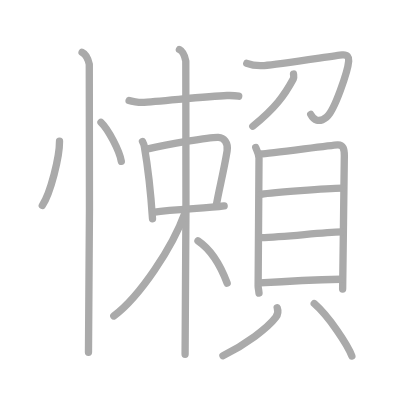
t = 0.00 s
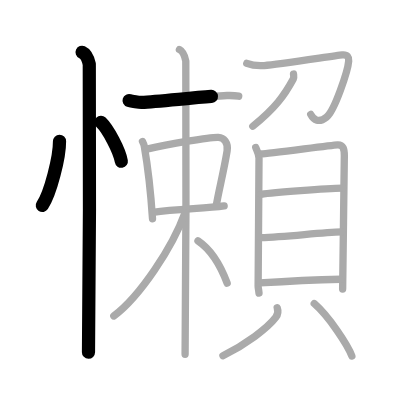
t = 3.75 s
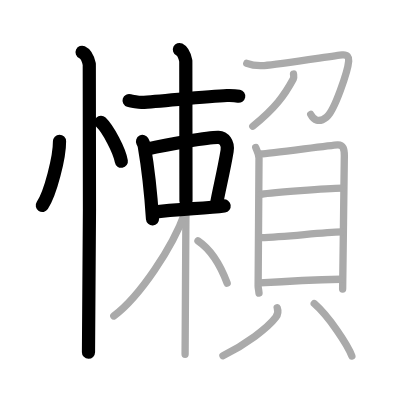
t = 7.50 s
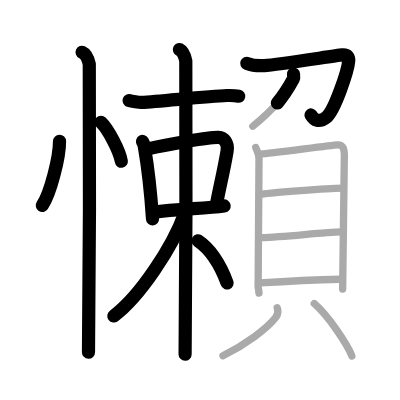
t = 11.50 s
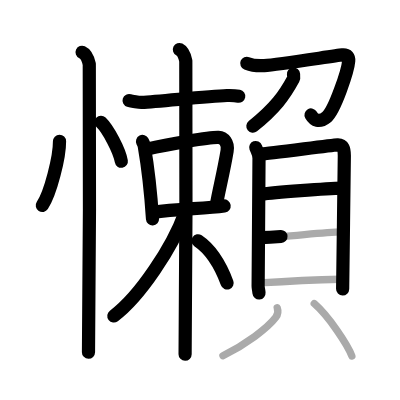
t = 15.25 s
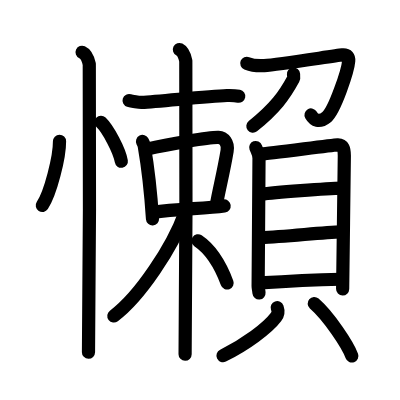
t = 19.00 s

The animated SVG that drew these frames (rendered in a browser with its animation timeline set to each time). Animation: 19 SMIL elements (animate=19); one cycle of 19.00 s.

<?xml version="1.0" standalone="no"?>
<!DOCTYPE svg PUBLIC "-//W3C//DTD SVG 1.1//EN"   "http://www.w3.org/Graphics/SVG/1.1/DTD/svg11.dtd">
<svg width="400px" height="400px"  version="1.1" xmlns="http://www.w3.org/2000/svg">
  <defs>
    <marker id="Triangle" viewBox="0 0 10 10" refX="0" refY="5" markerUnits="strokeWidth" markerWidth="3" style="stroke-opacity:0%;fill:#aaaaaa;" markerHeight="2" orient="auto">
      <path d="M 0 0 L 10 5 L 0 10 z" />
    </marker>
    
    <marker id="Arrow" viewBox="0 0 10 10" refX="5" refY="5" markerUnits="strokeWidth" markerWidth="1.8" style="stroke-opacity:0%;fill:#770000;" markerHeight="2" orient="auto">
      <path d="M 0 4 L 6 4 L 4 1 L 10 5 L 4 9 L 6 6 L 0 6 z" />
        <circle cx="5" cy="5" r="5" />
      </marker>
    
    <marker id="TriangleRed" viewBox="0 0 10 10" refX="0" refY="5" markerUnits="strokeWidth" markerWidth="3" style="stroke-opacity:0%;fill:#CC0000;" markerHeight="2" orient="auto">
      <path d="M 0 0 L 10 5 L 0 10 z" />
    </marker>
    
    <marker id="ArrowRed" viewBox="0 0 10 10" refX="5" refY="5" markerUnits="strokeWidth" markerWidth="1.8" style="stroke-opacity:0%;fill:#CC0000;" markerHeight="2" orient="auto">
      <path d="M 0 4 L 6 4 L 4 1 L 10 5 L 4 9 L 6 6 L 0 6 z" />
        <circle cx="5" cy="5" r="5" />
      </marker>
    
  </defs>
  
  <path style="fill:#ffffff; fill-opacity:100%; fill-rule:evenodd; stroke-width:0;" d="M 0 0 L 400px 0 L 400px 400px L 0 400px L 0 0" />

  <g transform="scale(3.6697247706422 3.6697247706422)">
<path style="fill:none; fill-opacity:0%; fill-rule:evenodd; stroke:#aaaaaa; stroke-opacity:100%; stroke-width: 1.5pt; stroke-linejoin:round; stroke-linecap:round;" d="M16.22 38.5c0.03 4.31-2.47 14.14-4.69 17.5"></path>
<path style="fill:none; fill-opacity:0%; fill-rule:evenodd; stroke:#aaaaaa; stroke-opacity:100%; stroke-width: 1.5pt; stroke-linejoin:round; stroke-linecap:round;" d="M27.52 33.33c1.96 1.88 5.05 7.71 5.54 10.63"></path>
<path style="fill:none; fill-opacity:0%; fill-rule:evenodd; stroke:#aaaaaa; stroke-opacity:100%; stroke-width: 1.5pt; stroke-linejoin:round; stroke-linecap:round;" d="M22.37 14.25c1.09 0.5 1.74 2.25 1.96 3.25c0.22 1 0 72.25-0.22 78.5"></path>
<path style="fill:none; fill-opacity:0%; fill-rule:evenodd; stroke:#aaaaaa; stroke-opacity:100%; stroke-width: 1.5pt; stroke-linejoin:round; stroke-linecap:round;" d="M35.18 27.4c0.62 0.2 2.8 0.54 3.42 0.5c5.24-0.27 17.63-1.68 23.24-1.87c1.04-0.03 2.7 0.09 3.21 0.19"></path>
<path style="fill:none; fill-opacity:0%; fill-rule:evenodd; stroke:#aaaaaa; stroke-opacity:100%; stroke-width: 1.5pt; stroke-linejoin:round; stroke-linecap:round;" d="M38.83 38.55c0.19 0.38 0.38 0.7 0.47 1.19c0.66 3.81 1.81 13.04 2.26 19.88"></path>
<path style="fill:none; fill-opacity:0%; fill-rule:evenodd; stroke:#aaaaaa; stroke-opacity:100%; stroke-width: 1.5pt; stroke-linejoin:round; stroke-linecap:round;" d="M40.01 40.63c5.99-1.38 17.24-3.29 19.49-3.19c1.49 0.06 2.75 1.47 2.39 3.68c-0.98 5.92-2.22 10.53-2.99 15.05"></path>
<path style="fill:none; fill-opacity:0%; fill-rule:evenodd; stroke:#aaaaaa; stroke-opacity:100%; stroke-width: 1.5pt; stroke-linejoin:round; stroke-linecap:round;" d="M41.64 57.87c6.81-0.95 14.32-1.03 19.44-1.75"></path>
<path style="fill:none; fill-opacity:0%; fill-rule:evenodd; stroke:#aaaaaa; stroke-opacity:100%; stroke-width: 1.5pt; stroke-linejoin:round; stroke-linecap:round;" d="M48.89 13.5c0.97 0.48 1.55 2.18 1.74 3.15s0 73.84-0.19 79.89"></path>
<path style="fill:none; fill-opacity:0%; fill-rule:evenodd; stroke:#aaaaaa; stroke-opacity:100%; stroke-width: 1.5pt; stroke-linejoin:round; stroke-linecap:round;" d="M50.39 58.02c-3.41 9.42-12.28 22.75-19.38 28.08"></path>
<path style="fill:none; fill-opacity:0%; fill-rule:evenodd; stroke:#aaaaaa; stroke-opacity:100%; stroke-width: 1.5pt; stroke-linejoin:round; stroke-linecap:round;" d="M53.95 65.63c3.45 2.32 6.22 6.89 7.95 11.52"></path>
<path style="fill:none; fill-opacity:0%; fill-rule:evenodd; stroke:#aaaaaa; stroke-opacity:100%; stroke-width: 1.5pt; stroke-linejoin:round; stroke-linecap:round;" d="M67.25 17.25C68.5 17.75 70 18 72 17.87c4.01-0.26 19.07-2.69 21.27-2.91c1.43-0.14 1.83 0.65 1.75 1.65c-0.21 2.65-3.81 13.48-6.03 15.28c-2.07 1.68-3.5 0.86-4.32-0.72"></path>
<path style="fill:none; fill-opacity:0%; fill-rule:evenodd; stroke:#aaaaaa; stroke-opacity:100%; stroke-width: 1.5pt; stroke-linejoin:round; stroke-linecap:round;" d="M79.98 20.18c0.03 0.33 0.17 0.91-0.06 1.35C77.5 26 75 29.5 68.89 34.4"></path>
<path style="fill:none; fill-opacity:0%; fill-rule:evenodd; stroke:#aaaaaa; stroke-opacity:100%; stroke-width: 1.5pt; stroke-linejoin:round; stroke-linecap:round;" d="M69.69 40.2c0.36 0.95 0.89 1.68 0.89 2.92c0 1.25-0.24 34.23-0.24 34.85c0 0.62 0.12 0.63 0.24 1.88"></path>
<path style="fill:none; fill-opacity:0%; fill-rule:evenodd; stroke:#aaaaaa; stroke-opacity:100%; stroke-width: 1.5pt; stroke-linejoin:round; stroke-linecap:round;" d="M71.18 41.95c2.04-0.05 18.93-2.4 20.8-2.49c1.55-0.07 1.85 1.18 1.85 2.98c0 1.49-0.46 35.4-0.46 36.33"></path>
<path style="fill:none; fill-opacity:0%; fill-rule:evenodd; stroke:#aaaaaa; stroke-opacity:100%; stroke-width: 1.5pt; stroke-linejoin:round; stroke-linecap:round;" d="M71.15 52.94c3.56-0.5 17.8-1.58 22.18-1.68"></path>
<path style="fill:none; fill-opacity:0%; fill-rule:evenodd; stroke:#aaaaaa; stroke-opacity:100%; stroke-width: 1.5pt; stroke-linejoin:round; stroke-linecap:round;" d="M71.05 64.77c7.37-0.27 16.45-1.44 22.03-1.58"></path>
<path style="fill:none; fill-opacity:0%; fill-rule:evenodd; stroke:#aaaaaa; stroke-opacity:100%; stroke-width: 1.5pt; stroke-linejoin:round; stroke-linecap:round;" d="M70.79 77.09c6.06-0.37 16.09-0.84 22.04-0.99"></path>
<path style="fill:none; fill-opacity:0%; fill-rule:evenodd; stroke:#aaaaaa; stroke-opacity:100%; stroke-width: 1.5pt; stroke-linejoin:round; stroke-linecap:round;" d="M75.54 83.84c0.4 1.13 0.31 1.72-0.38 2.63c-2.25 2.97-8.23 7.43-14.41 10.46"></path>
<path style="fill:none; fill-opacity:0%; fill-rule:evenodd; stroke:#aaaaaa; stroke-opacity:100%; stroke-width: 1.5pt; stroke-linejoin:round; stroke-linecap:round;" d="M85.63 82.73c4.05 3.52 9.15 11.33 10.25 14.28"></path>

<path style="fill:none; fill-opacity:0%; fill-rule:evenodd; stroke:#000000; stroke-opacity:100%; stroke-width: 2.7pt; stroke-linejoin:round; stroke-linecap:round;" d="M16.22 38.5c0.03 4.31-2.47 14.14-4.69 17.5" pathLength="100" stroke-dashoffset="100" stroke-dasharray="100 105"><animate id="dashAnim1" attributeName="stroke-dashoffset" from="100" to="0" dur="1s" calcMode="linear" fill="freeze"/></path>
<path style="fill:none; fill-opacity:0%; fill-rule:evenodd; stroke:#000000; stroke-opacity:100%; stroke-width: 2.7pt; stroke-linejoin:round; stroke-linecap:round;" d="M27.52 33.33c1.96 1.88 5.05 7.71 5.54 10.63" pathLength="100" stroke-dashoffset="100" stroke-dasharray="100 105"><animate id="dashAnim2" attributeName="stroke-dashoffset" from="100" to="0" dur="1s" calcMode="linear" begin="dashAnim1.end" fill="freeze"/></path>
<path style="fill:none; fill-opacity:0%; fill-rule:evenodd; stroke:#000000; stroke-opacity:100%; stroke-width: 2.7pt; stroke-linejoin:round; stroke-linecap:round;" d="M22.37 14.25c1.09 0.5 1.74 2.25 1.96 3.25c0.22 1 0 72.25-0.22 78.5" pathLength="100" stroke-dashoffset="100" stroke-dasharray="100 105"><animate id="dashAnim3" attributeName="stroke-dashoffset" from="100" to="0" dur="1s" calcMode="linear" begin="dashAnim2.end" fill="freeze"/></path>
<path style="fill:none; fill-opacity:0%; fill-rule:evenodd; stroke:#000000; stroke-opacity:100%; stroke-width: 2.7pt; stroke-linejoin:round; stroke-linecap:round;" d="M35.18 27.4c0.62 0.2 2.8 0.54 3.42 0.5c5.24-0.27 17.63-1.68 23.24-1.87c1.04-0.03 2.7 0.09 3.21 0.19" pathLength="100" stroke-dashoffset="100" stroke-dasharray="100 105"><animate id="dashAnim4" attributeName="stroke-dashoffset" from="100" to="0" dur="1s" calcMode="linear" begin="dashAnim3.end" fill="freeze"/></path>
<path style="fill:none; fill-opacity:0%; fill-rule:evenodd; stroke:#000000; stroke-opacity:100%; stroke-width: 2.7pt; stroke-linejoin:round; stroke-linecap:round;" d="M38.83 38.55c0.19 0.38 0.38 0.7 0.47 1.19c0.66 3.81 1.81 13.04 2.26 19.88" pathLength="100" stroke-dashoffset="100" stroke-dasharray="100 105"><animate id="dashAnim5" attributeName="stroke-dashoffset" from="100" to="0" dur="1s" calcMode="linear" begin="dashAnim4.end" fill="freeze"/></path>
<path style="fill:none; fill-opacity:0%; fill-rule:evenodd; stroke:#000000; stroke-opacity:100%; stroke-width: 2.7pt; stroke-linejoin:round; stroke-linecap:round;" d="M40.01 40.63c5.99-1.38 17.24-3.29 19.49-3.19c1.49 0.06 2.75 1.47 2.39 3.68c-0.98 5.92-2.22 10.53-2.99 15.05" pathLength="100" stroke-dashoffset="100" stroke-dasharray="100 105"><animate id="dashAnim6" attributeName="stroke-dashoffset" from="100" to="0" dur="1s" calcMode="linear" begin="dashAnim5.end" fill="freeze"/></path>
<path style="fill:none; fill-opacity:0%; fill-rule:evenodd; stroke:#000000; stroke-opacity:100%; stroke-width: 2.7pt; stroke-linejoin:round; stroke-linecap:round;" d="M41.64 57.87c6.81-0.95 14.32-1.03 19.44-1.75" pathLength="100" stroke-dashoffset="100" stroke-dasharray="100 105"><animate id="dashAnim7" attributeName="stroke-dashoffset" from="100" to="0" dur="1s" calcMode="linear" begin="dashAnim6.end" fill="freeze"/></path>
<path style="fill:none; fill-opacity:0%; fill-rule:evenodd; stroke:#000000; stroke-opacity:100%; stroke-width: 2.7pt; stroke-linejoin:round; stroke-linecap:round;" d="M48.89 13.5c0.97 0.48 1.55 2.18 1.74 3.15s0 73.84-0.19 79.89" pathLength="100" stroke-dashoffset="100" stroke-dasharray="100 105"><animate id="dashAnim8" attributeName="stroke-dashoffset" from="100" to="0" dur="1s" calcMode="linear" begin="dashAnim7.end" fill="freeze"/></path>
<path style="fill:none; fill-opacity:0%; fill-rule:evenodd; stroke:#000000; stroke-opacity:100%; stroke-width: 2.7pt; stroke-linejoin:round; stroke-linecap:round;" d="M50.39 58.02c-3.41 9.42-12.28 22.75-19.38 28.08" pathLength="100" stroke-dashoffset="100" stroke-dasharray="100 105"><animate id="dashAnim9" attributeName="stroke-dashoffset" from="100" to="0" dur="1s" calcMode="linear" begin="dashAnim8.end" fill="freeze"/></path>
<path style="fill:none; fill-opacity:0%; fill-rule:evenodd; stroke:#000000; stroke-opacity:100%; stroke-width: 2.7pt; stroke-linejoin:round; stroke-linecap:round;" d="M53.95 65.63c3.45 2.32 6.22 6.89 7.95 11.52" pathLength="100" stroke-dashoffset="100" stroke-dasharray="100 105"><animate id="dashAnim10" attributeName="stroke-dashoffset" from="100" to="0" dur="1s" calcMode="linear" begin="dashAnim9.end" fill="freeze"/></path>
<path style="fill:none; fill-opacity:0%; fill-rule:evenodd; stroke:#000000; stroke-opacity:100%; stroke-width: 2.7pt; stroke-linejoin:round; stroke-linecap:round;" d="M67.25 17.25C68.5 17.75 70 18 72 17.87c4.01-0.26 19.07-2.69 21.27-2.91c1.43-0.14 1.83 0.65 1.75 1.65c-0.21 2.65-3.81 13.48-6.03 15.28c-2.07 1.68-3.5 0.86-4.32-0.72" pathLength="100" stroke-dashoffset="100" stroke-dasharray="100 105"><animate id="dashAnim11" attributeName="stroke-dashoffset" from="100" to="0" dur="1s" calcMode="linear" begin="dashAnim10.end" fill="freeze"/></path>
<path style="fill:none; fill-opacity:0%; fill-rule:evenodd; stroke:#000000; stroke-opacity:100%; stroke-width: 2.7pt; stroke-linejoin:round; stroke-linecap:round;" d="M79.98 20.18c0.03 0.33 0.17 0.91-0.06 1.35C77.5 26 75 29.5 68.89 34.4" pathLength="100" stroke-dashoffset="100" stroke-dasharray="100 105"><animate id="dashAnim12" attributeName="stroke-dashoffset" from="100" to="0" dur="1s" calcMode="linear" begin="dashAnim11.end" fill="freeze"/></path>
<path style="fill:none; fill-opacity:0%; fill-rule:evenodd; stroke:#000000; stroke-opacity:100%; stroke-width: 2.7pt; stroke-linejoin:round; stroke-linecap:round;" d="M69.69 40.2c0.36 0.95 0.89 1.68 0.89 2.92c0 1.25-0.24 34.23-0.24 34.85c0 0.62 0.12 0.63 0.24 1.88" pathLength="100" stroke-dashoffset="100" stroke-dasharray="100 105"><animate id="dashAnim13" attributeName="stroke-dashoffset" from="100" to="0" dur="1s" calcMode="linear" begin="dashAnim12.end" fill="freeze"/></path>
<path style="fill:none; fill-opacity:0%; fill-rule:evenodd; stroke:#000000; stroke-opacity:100%; stroke-width: 2.7pt; stroke-linejoin:round; stroke-linecap:round;" d="M71.18 41.95c2.04-0.05 18.93-2.4 20.8-2.49c1.55-0.07 1.85 1.18 1.85 2.98c0 1.49-0.46 35.4-0.46 36.33" pathLength="100" stroke-dashoffset="100" stroke-dasharray="100 105"><animate id="dashAnim14" attributeName="stroke-dashoffset" from="100" to="0" dur="1s" calcMode="linear" begin="dashAnim13.end" fill="freeze"/></path>
<path style="fill:none; fill-opacity:0%; fill-rule:evenodd; stroke:#000000; stroke-opacity:100%; stroke-width: 2.7pt; stroke-linejoin:round; stroke-linecap:round;" d="M71.15 52.94c3.56-0.5 17.8-1.58 22.18-1.68" pathLength="100" stroke-dashoffset="100" stroke-dasharray="100 105"><animate id="dashAnim15" attributeName="stroke-dashoffset" from="100" to="0" dur="1s" calcMode="linear" begin="dashAnim14.end" fill="freeze"/></path>
<path style="fill:none; fill-opacity:0%; fill-rule:evenodd; stroke:#000000; stroke-opacity:100%; stroke-width: 2.7pt; stroke-linejoin:round; stroke-linecap:round;" d="M71.05 64.77c7.37-0.27 16.45-1.44 22.03-1.58" pathLength="100" stroke-dashoffset="100" stroke-dasharray="100 105"><animate id="dashAnim16" attributeName="stroke-dashoffset" from="100" to="0" dur="1s" calcMode="linear" begin="dashAnim15.end" fill="freeze"/></path>
<path style="fill:none; fill-opacity:0%; fill-rule:evenodd; stroke:#000000; stroke-opacity:100%; stroke-width: 2.7pt; stroke-linejoin:round; stroke-linecap:round;" d="M70.79 77.09c6.06-0.37 16.09-0.84 22.04-0.99" pathLength="100" stroke-dashoffset="100" stroke-dasharray="100 105"><animate id="dashAnim17" attributeName="stroke-dashoffset" from="100" to="0" dur="1s" calcMode="linear" begin="dashAnim16.end" fill="freeze"/></path>
<path style="fill:none; fill-opacity:0%; fill-rule:evenodd; stroke:#000000; stroke-opacity:100%; stroke-width: 2.7pt; stroke-linejoin:round; stroke-linecap:round;" d="M75.54 83.84c0.4 1.13 0.31 1.72-0.38 2.63c-2.25 2.97-8.23 7.43-14.41 10.46" pathLength="100" stroke-dashoffset="100" stroke-dasharray="100 105"><animate id="dashAnim18" attributeName="stroke-dashoffset" from="100" to="0" dur="1s" calcMode="linear" begin="dashAnim17.end" fill="freeze"/></path>
<path style="fill:none; fill-opacity:0%; fill-rule:evenodd; stroke:#000000; stroke-opacity:100%; stroke-width: 2.7pt; stroke-linejoin:round; stroke-linecap:round;" d="M85.63 82.73c4.05 3.52 9.15 11.33 10.25 14.28" pathLength="100" stroke-dashoffset="100" stroke-dasharray="100 105"><animate id="dashAnim19" attributeName="stroke-dashoffset" from="100" to="0" dur="1s" calcMode="linear" begin="dashAnim18.end" fill="freeze"/></path>

</g>

</svg>  
          
